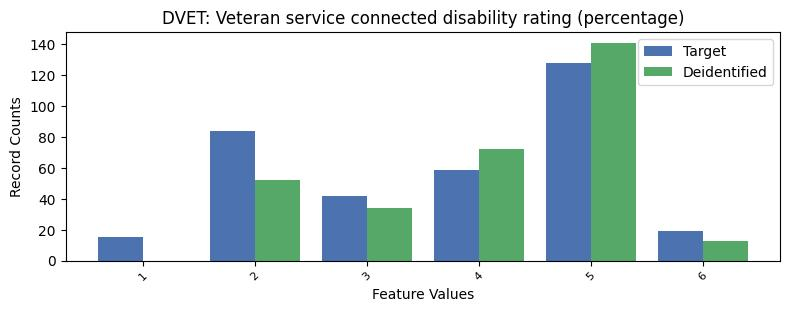

Data behind this chart, as committed beside it:
, DVET, count_target, count_deidentified
0, -1, 26906, 26941
1, 5, 128, 141.0
2, 2, 84, 52.0
3, 4, 59, 72.0
4, 3, 42, 34.0
5, 6, 19, 13.0
6, 1, 15, 0.0
